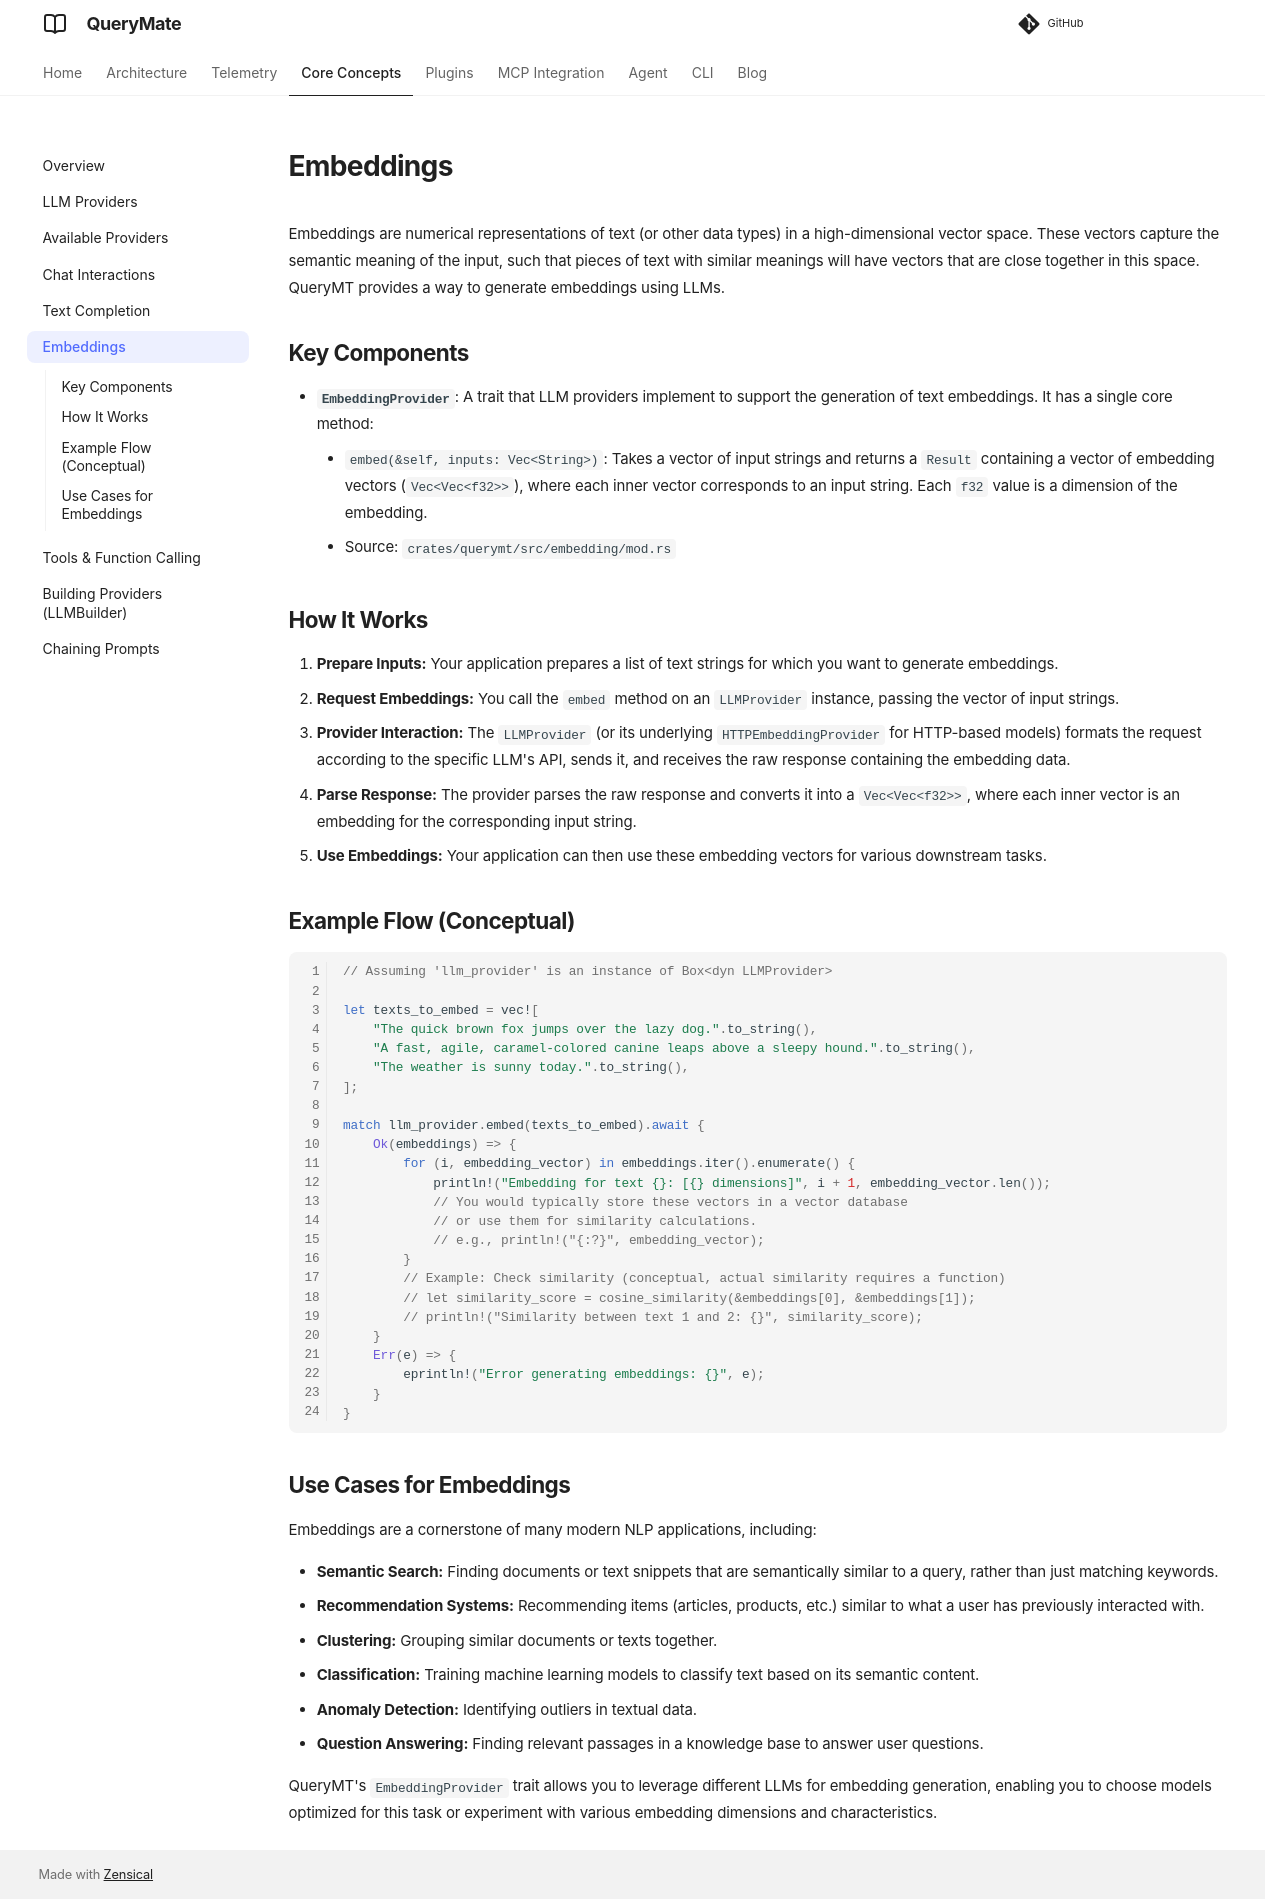

repository: querymt/querymt · page: pr-1221/core/embeddings/index.html · generator: mkdocs

# Embeddings

Embeddings are numerical representations of text (or other data types) in a high-dimensional vector space. These vectors capture the semantic meaning of the input, such that pieces of text with similar meanings will have vectors that are close together in this space. QueryMT provides a way to generate embeddings using LLMs.

## Key Components

*   **`EmbeddingProvider`**: A trait that LLM providers implement to support the generation of text embeddings. It has a single core method:
    *   `embed(&self, inputs: Vec<String>)`: Takes a vector of input strings and returns a `Result` containing a vector of embedding vectors (`Vec<Vec<f32>>`), where each inner vector corresponds to an input string. Each `f32` value is a dimension of the embedding.
    *   Source: `crates/querymt/src/embedding/mod.rs`

## How It Works

1.  **Prepare Inputs:** Your application prepares a list of text strings for which you want to generate embeddings.
2.  **Request Embeddings:** You call the `embed` method on an `LLMProvider` instance, passing the vector of input strings.
3.  **Provider Interaction:** The `LLMProvider` (or its underlying `HTTPEmbeddingProvider` for HTTP-based models) formats the request according to the specific LLM's API, sends it, and receives the raw response containing the embedding data.
4.  **Parse Response:** The provider parses the raw response and converts it into a `Vec<Vec<f32>>`, where each inner vector is an embedding for the corresponding input string.
5.  **Use Embeddings:** Your application can then use these embedding vectors for various downstream tasks.

## Example Flow (Conceptual)

```rust
// Assuming 'llm_provider' is an instance of Box<dyn LLMProvider>

let texts_to_embed = vec![
    "The quick brown fox jumps over the lazy dog.".to_string(),
    "A fast, agile, caramel-colored canine leaps above a sleepy hound.".to_string(),
    "The weather is sunny today.".to_string(),
];

match llm_provider.embed(texts_to_embed).await {
    Ok(embeddings) => {
        for (i, embedding_vector) in embeddings.iter().enumerate() {
            println!("Embedding for text {}: [{} dimensions]", i + 1, embedding_vector.len());
            // You would typically store these vectors in a vector database
            // or use them for similarity calculations.
            // e.g., println!("{:?}", embedding_vector);
        }
        // Example: Check similarity (conceptual, actual similarity requires a function)
        // let similarity_score = cosine_similarity(&embeddings[0], &embeddings[1]);
        // println!("Similarity between text 1 and 2: {}", similarity_score);
    }
    Err(e) => {
        eprintln!("Error generating embeddings: {}", e);
    }
}
```

## Use Cases for Embeddings

Embeddings are a cornerstone of many modern NLP applications, including:

*   **Semantic Search:** Finding documents or text snippets that are semantically similar to a query, rather than just matching keywords.
*   **Recommendation Systems:** Recommending items (articles, products, etc.) similar to what a user has previously interacted with.
*   **Clustering:** Grouping similar documents or texts together.
*   **Classification:** Training machine learning models to classify text based on its semantic content.
*   **Anomaly Detection:** Identifying outliers in textual data.
*   **Question Answering:** Finding relevant passages in a knowledge base to answer user questions.

QueryMT's `EmbeddingProvider` trait allows you to leverage different LLMs for embedding generation, enabling you to choose models optimized for this task or experiment with various embedding dimensions and characteristics.
